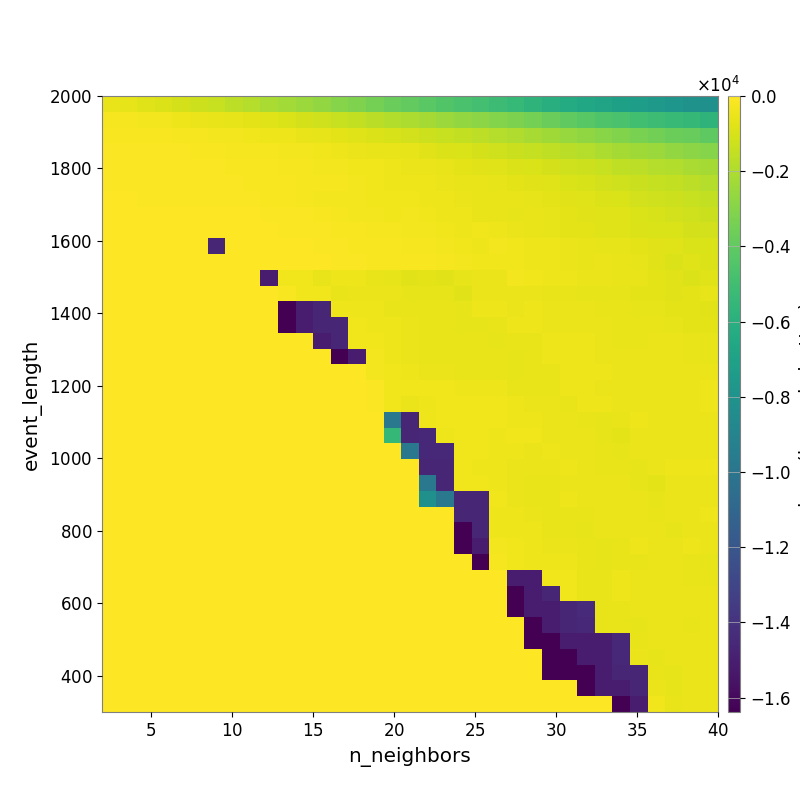

The data file committed next to this chart (first rows):
-5.290246814751346847e+02, -6.314847314645062397e+02, -7.723186492922487787e+02, -8.904066031647382715e+02, -1.076009091130085608e+03, -1.219115124976446396e+03, -1.380919165902451368e+03, -1.601249135930073408e+03, -1.844379226247288443e+03, -2.085490619150447401e+03, -2.275142630419804846e+03, -2.468471118067727275e+03, -2.681261206788277377e+03, -2.953948936973292348e+03, -3.193411468487427101e+03, -3.425462136246990667e+03, -3.724763492195497292e+03, -3.950888186306092393e+03, -4.176178016337831650e+03, -4.459337810043367426e+03, -4.679149344967854631e+03, -4.886886424296347286e+03, -5.155548874654653446e+03, -5.423054154760223355e+03
-2.112993262724201315e+02, -2.467186681480504831e+02, -2.915088959389858587e+02, -3.179096803873342765e+02, -3.938404602794075799e+02, -4.551479610424025850e+02, -5.154364620309696647e+02, -5.875911312174018803e+02, -6.992124091612446364e+02, -8.123822318736696388e+02, -9.547844892434770827e+02, -1.074045366709659220e+03, -1.199309807529114323e+03, -1.376213658125268466e+03, -1.530009073785488226e+03, -1.681151643485754448e+03, -1.856583561980977720e+03, -2.044655889501103047e+03, -2.223478282257190585e+03, -2.457454936487080886e+03, -2.667087808068527011e+03, -2.843757903394216555e+03, -3.020874750593397948e+03, -3.228590815513363395e+03
-1.310259507397110212e+02, -1.501381937764161592e+02, -1.659966134662990100e+02, -1.832863433021189792e+02, -2.074564859865548954e+02, -2.360817319726463097e+02, -2.645201588325759303e+02, -3.035521510107066092e+02, -3.473257035416817189e+02, -4.017344338047973338e+02, -4.419836239213140630e+02, -5.334447015073337752e+02, -6.087570072663716019e+02, -6.962403237521077699e+02, -7.772230386251720802e+02, -8.859280989589209412e+02, -9.981361870232933597e+02, -1.121264657862218201e+03, -1.245474268146425629e+03, -1.394644115096605219e+03, -1.522087528939914591e+03, -1.654719391650782654e+03, -1.838020886720684985e+03, -1.973607431055844245e+03
-9.606106806284286392e+01, -1.015523688614101445e+02, -1.120607441376375419e+02, -1.153113140866159512e+02, -1.209501976898023514e+02, -1.306403587539656428e+02, -1.579326129309856697e+02, -1.956634102249115870e+02, -2.050642073272785524e+02, -2.462769981646948168e+02, -2.764562817634430303e+02, -3.095561967635284191e+02, -3.733752750785424155e+02, -4.064440430972110789e+02, -4.598005699837471525e+02, -5.286935139396446175e+02, -5.745369232158408295e+02, -6.364891046347726160e+02, -7.302823892529290788e+02, -8.438099779191588823e+02, -9.261019893540011481e+02, -1.054000746332518020e+03, -1.188585141732568445e+03, -1.285622211192750683e+03
-8.187999845936373333e+01, -8.418875159032207023e+01, -9.867092393306764109e+01, -1.063657654130017107e+02, -1.063657654130017107e+02, -1.063657654130017107e+02, -1.201080597972092221e+02, -1.308142348525326781e+02, -1.441039565568542855e+02, -1.853482687366609127e+02, -1.956479291758674037e+02, -2.278149551031074225e+02, -2.610102389778868996e+02, -2.917980541603652682e+02, -3.375723800561716530e+02, -3.590709728037824107e+02, -4.240058391372947995e+02, -4.549453197128066790e+02, -4.944221756115646258e+02, -5.685693705928207464e+02, -6.540869671663311919e+02, -7.147050341287276751e+02, -7.953906982506755412e+02, -8.707381515271042645e+02
-8.038366837663132003e+01, -8.644827537775172743e+01, -8.644827537775172743e+01, -9.204029049935583373e+01, -9.665898422334140605e+01, -9.665898422334140605e+01, -1.001817063643516690e+02, -1.122411674460668394e+02, -1.411978178624549969e+02, -1.832481705313963403e+02, -1.631143590695943146e+02, -2.042223333575672655e+02, -2.347252246347172502e+02, -2.494678415218947407e+02, -2.886920768286479984e+02, -3.402515993965741359e+02, -3.924869003240891630e+02, -3.977559401704278912e+02, -4.256768276786736465e+02, -4.519435269389655900e+02, -5.184376375102672228e+02, -5.736523806190642745e+02, -6.332739445631628996e+02, -6.722857181119960615e+02
-2.596004786852206436e+01, -6.197483749768124994e+01, -6.442437416125656569e+01, -6.442437416125656569e+01, -8.020546028766530355e+01, -8.020546028766530355e+01, -8.442274143907103223e+01, -9.481387020265422905e+01, -1.268495606737274102e+02, -1.455293698008329386e+02, -1.668553553935788329e+02, -2.392154463303375280e+02, -2.692602963130708531e+02, -2.792362189762616254e+02, -2.963386231099024144e+02, -3.435785260269779542e+02, -3.372427988790658446e+02, -3.615745742108846912e+02, -3.956960811250972370e+02, -4.379618803615564957e+02, -4.940539581094877803e+02, -5.495609111340024810e+02, -5.414428502718865275e+02, -5.344348205837339947e+02
0.000000000000000000e+00, -2.148946040023177773e+01, -2.369666969386718591e+01, -2.369666969386718591e+01, -4.522088812634007127e+01, -4.522088812634007127e+01, -5.196220042925635596e+01, -5.722438390113487827e+01, -6.197131161081732387e+01, -6.774818205484164935e+01, -8.529701533979533679e+01, -1.019052092488982311e+02, -1.385995370481428495e+02, -2.042707003560851717e+02, -2.662798588929730954e+02, -2.757511356304571564e+02, -3.652580709269064982e+02, -3.022179029348720860e+02, -3.652233487673072432e+02, -4.051546503838209787e+02, -4.409739215890586479e+02, -5.304380554986179277e+02, -5.563551455875888223e+02, -5.896145843856752435e+02
0.000000000000000000e+00, 0.000000000000000000e+00, 0.000000000000000000e+00, 0.000000000000000000e+00, -2.150185528046618799e+01, -2.150185528046618799e+01, -4.755085971705674552e+01, -4.755085971705674552e+01, -4.755085971705674552e+01, -5.636720296560521604e+01, -6.695302645773375616e+01, -7.235191926081537872e+01, -8.524164735890532540e+01, -1.491134619290353953e+02, -1.609281482787183108e+02, -1.999964593222927647e+02, -2.181295457013518444e+02, -2.575209038051877428e+02, -3.025484383936611152e+02, -3.510828783269750488e+02, -4.076892990712018445e+02, -3.789381357282434806e+02, -4.334476955954424398e+02, -4.623985424213445299e+02
0.000000000000000000e+00, 0.000000000000000000e+00, 0.000000000000000000e+00, 0.000000000000000000e+00, 0.000000000000000000e+00, 0.000000000000000000e+00, -1.465429485320199637e+04, -2.963091476336623842e+01, -4.755085971705674552e+01, -5.146782911182011588e+01, -6.141682702710524921e+01, -6.141682702710524921e+01, -7.901319279518843075e+01, -1.122356221963613052e+02, -1.391629759723186908e+02, -1.638603048960640081e+02, -1.682083941764920212e+02, -1.932322324750490736e+02, -2.153916404425603730e+02, -2.759666049181291214e+02, -3.429411643105714234e+02, -3.869890852908347938e+02, -3.061788955399483712e+02, -3.285990686683797435e+02
0.000000000000000000e+00, 0.000000000000000000e+00, 0.000000000000000000e+00, 0.000000000000000000e+00, 0.000000000000000000e+00, 0.000000000000000000e+00, 0.000000000000000000e+00, 0.000000000000000000e+00, -2.369675791164202394e+01, -3.838799358199391065e+01, -5.127767925918022485e+01, -5.127767925918022485e+01, -5.127767925918022485e+01, -8.959600084334920211e+01, -1.159210853511340105e+02, -1.455069596661982132e+02, -1.662230321337669920e+02, -1.769416409011321036e+02, -1.881332712383394608e+02, -2.185366762426370144e+02, -2.885898732515464076e+02, -3.685020688926406365e+02, -3.540808780057626564e+02, -3.537136562406379312e+02
0.000000000000000000e+00, 0.000000000000000000e+00, 0.000000000000000000e+00, 0.000000000000000000e+00, 0.000000000000000000e+00, 0.000000000000000000e+00, 0.000000000000000000e+00, 0.000000000000000000e+00, 0.000000000000000000e+00, -1.504923760267429680e+04, -3.514179519564706311e+02, -3.514179519564706311e+02, -5.586091464119764396e+02, -3.958394741064842037e+02, -4.353283101633559795e+02, -5.245159576246852566e+02, -6.164628694409640275e+02, -7.070942072100884843e+02, -6.819418054299189862e+02, -7.282562003042460219e+02, -5.924114844411312788e+02, -4.692701127755342441e+02, -4.983572511663316504e+02, -2.928870183776559770e+02
0.000000000000000000e+00, 0.000000000000000000e+00, 0.000000000000000000e+00, 0.000000000000000000e+00, 0.000000000000000000e+00, 0.000000000000000000e+00, 0.000000000000000000e+00, 0.000000000000000000e+00, 0.000000000000000000e+00, 0.000000000000000000e+00, -1.799744804725821439e+02, -3.514179519564706311e+02, -3.514179519564706311e+02, -5.308124039458473362e+02, -4.877050280846717669e+02, -4.877050280846717669e+02, -4.778607643219676788e+02, -6.102680847060794349e+02, -6.392468653306641500e+02, -6.360711927228032891e+02, -7.417115560866136548e+02, -4.739641949118559410e+02, -4.666333170627116829e+02, -4.913920588276052399e+02
0.000000000000000000e+00, 0.000000000000000000e+00, 0.000000000000000000e+00, 0.000000000000000000e+00, 0.000000000000000000e+00, 0.000000000000000000e+00, 0.000000000000000000e+00, 0.000000000000000000e+00, 0.000000000000000000e+00, 0.000000000000000000e+00, -1.638357298922538757e+04, -1.504923784681492180e+04, -1.465386784242738395e+04, -3.920218019848915105e+02, -3.987713014719995499e+02, -4.338741247937802541e+02, -5.266654799284751789e+02, -5.266654799284751789e+02, -5.652722609579165010e+02, -5.481134315666258772e+02, -5.762655390723424489e+02, -4.260715627829263212e+02, -4.347523576301577464e+02, -4.544247734183904299e+02
0.000000000000000000e+00, 0.000000000000000000e+00, 0.000000000000000000e+00, 0.000000000000000000e+00, 0.000000000000000000e+00, 0.000000000000000000e+00, 0.000000000000000000e+00, 0.000000000000000000e+00, 0.000000000000000000e+00, 0.000000000000000000e+00, -1.638357298922538757e+04, -1.504923784681492180e+04, -1.465386784242738395e+04, -1.465386784242738395e+04, -3.708702544987243641e+02, -3.987713014719995499e+02, -4.358481288744049493e+02, -4.748570323322171589e+02, -5.692516233093014080e+02, -5.652722609579165010e+02, -5.887624665582405896e+02, -6.324940679549157494e+02, -5.544737752584748023e+02, -4.344308824213931643e+02
0.000000000000000000e+00, 0.000000000000000000e+00, 0.000000000000000000e+00, 0.000000000000000000e+00, 0.000000000000000000e+00, 0.000000000000000000e+00, 0.000000000000000000e+00, 0.000000000000000000e+00, 0.000000000000000000e+00, 0.000000000000000000e+00, 0.000000000000000000e+00, 0.000000000000000000e+00, -1.504923784681492180e+04, -1.465386784242738395e+04, -3.417375424826111612e+02, -3.595791402286688481e+02, -4.358481288744049493e+02, -4.748570323322171589e+02, -5.281126681024713889e+02, -5.222752002226596915e+02, -5.222752002226596915e+02, -5.492682547374306523e+02, -6.370489625821693380e+02, -5.293033563685469289e+02
0.000000000000000000e+00, 0.000000000000000000e+00, 0.000000000000000000e+00, 0.000000000000000000e+00, 0.000000000000000000e+00, 0.000000000000000000e+00, 0.000000000000000000e+00, 0.000000000000000000e+00, 0.000000000000000000e+00, 0.000000000000000000e+00, 0.000000000000000000e+00, 0.000000000000000000e+00, 0.000000000000000000e+00, -1.638357298922538757e+04, -1.504923784681492180e+04, -2.778608107444883899e+02, -4.014922063049275494e+02, -4.748570323322171589e+02, -5.281126681024713889e+02, -5.222752002226596915e+02, -5.222752002226596915e+02, -5.121878906404547251e+02, -5.534214674684246802e+02, -6.193813803482709091e+02
0.000000000000000000e+00, 0.000000000000000000e+00, 0.000000000000000000e+00, 0.000000000000000000e+00, 0.000000000000000000e+00, 0.000000000000000000e+00, 0.000000000000000000e+00, 0.000000000000000000e+00, 0.000000000000000000e+00, 0.000000000000000000e+00, 0.000000000000000000e+00, 0.000000000000000000e+00, 0.000000000000000000e+00, 0.000000000000000000e+00, 0.000000000000000000e+00, -2.641988738284284182e+02, -3.625787587385265169e+02, -3.929063172037780305e+02, -4.496513792419810898e+02, -4.917009614369984547e+02, -5.281126681024713889e+02, -5.121878906404547251e+02, -5.534214674684246802e+02, -6.193813803482709091e+02
0.000000000000000000e+00, 0.000000000000000000e+00, 0.000000000000000000e+00, 0.000000000000000000e+00, 0.000000000000000000e+00, 0.000000000000000000e+00, 0.000000000000000000e+00, 0.000000000000000000e+00, 0.000000000000000000e+00, 0.000000000000000000e+00, 0.000000000000000000e+00, 0.000000000000000000e+00, 0.000000000000000000e+00, 0.000000000000000000e+00, 0.000000000000000000e+00, -1.125836707986634337e+02, -3.490168329508782108e+02, -3.385965128237139083e+02, -3.385965128237139083e+02, -3.703061352757126770e+02, -4.318876793792954345e+02, -3.961555846799975598e+02, -4.344854024560809762e+02, -5.408636913438111833e+02
0.000000000000000000e+00, 0.000000000000000000e+00, 0.000000000000000000e+00, 0.000000000000000000e+00, 0.000000000000000000e+00, 0.000000000000000000e+00, 0.000000000000000000e+00, 0.000000000000000000e+00, 0.000000000000000000e+00, 0.000000000000000000e+00, 0.000000000000000000e+00, 0.000000000000000000e+00, 0.000000000000000000e+00, 0.000000000000000000e+00, 0.000000000000000000e+00, -1.125836707986634337e+02, -3.490168329508782108e+02, -4.511249599790518801e+02, -4.024006763848546484e+02, -3.703061352757126770e+02, -3.703061352757126770e+02, -3.515960606607564500e+02, -3.515960606607564500e+02, -4.240520266878875759e+02
0.000000000000000000e+00, 0.000000000000000000e+00, 0.000000000000000000e+00, 0.000000000000000000e+00, 0.000000000000000000e+00, 0.000000000000000000e+00, 0.000000000000000000e+00, 0.000000000000000000e+00, 0.000000000000000000e+00, 0.000000000000000000e+00, 0.000000000000000000e+00, 0.000000000000000000e+00, 0.000000000000000000e+00, 0.000000000000000000e+00, 0.000000000000000000e+00, 0.000000000000000000e+00, -9.851890546545697362e+03, -1.465386759828675895e+04, -4.024006763848546484e+02, -3.385965128237139083e+02, -3.385965128237139083e+02, -3.595791402286688481e+02, -3.515960606607564500e+02, -3.841223085939558928e+02
0.000000000000000000e+00, 0.000000000000000000e+00, 0.000000000000000000e+00, 0.000000000000000000e+00, 0.000000000000000000e+00, 0.000000000000000000e+00, 0.000000000000000000e+00, 0.000000000000000000e+00, 0.000000000000000000e+00, 0.000000000000000000e+00, 0.000000000000000000e+00, 0.000000000000000000e+00, 0.000000000000000000e+00, 0.000000000000000000e+00, 0.000000000000000000e+00, 0.000000000000000000e+00, -5.460905834277470603e+03, -1.465386759828675895e+04, -1.448111950171494209e+04, -3.943571172544938008e+02, -3.417375424826111612e+02, -3.385965128237139083e+02, -3.987713014719995499e+02, -3.459217768890304683e+02
0.000000000000000000e+00, 0.000000000000000000e+00, 0.000000000000000000e+00, 0.000000000000000000e+00, 0.000000000000000000e+00, 0.000000000000000000e+00, 0.000000000000000000e+00, 0.000000000000000000e+00, 0.000000000000000000e+00, 0.000000000000000000e+00, 0.000000000000000000e+00, 0.000000000000000000e+00, 0.000000000000000000e+00, 0.000000000000000000e+00, 0.000000000000000000e+00, 0.000000000000000000e+00, 0.000000000000000000e+00, -9.851890627925904482e+03, -1.448111950171494209e+04, -1.448111950171494209e+04, -3.417375424826111612e+02, -3.385965128237139083e+02, -3.987713014719995499e+02, -3.987713014719995499e+02
0.000000000000000000e+00, 0.000000000000000000e+00, 0.000000000000000000e+00, 0.000000000000000000e+00, 0.000000000000000000e+00, 0.000000000000000000e+00, 0.000000000000000000e+00, 0.000000000000000000e+00, 0.000000000000000000e+00, 0.000000000000000000e+00, 0.000000000000000000e+00, 0.000000000000000000e+00, 0.000000000000000000e+00, 0.000000000000000000e+00, 0.000000000000000000e+00, 0.000000000000000000e+00, 0.000000000000000000e+00, 0.000000000000000000e+00, -1.465386759828675895e+04, -1.465386759828675895e+04, -3.490168329508782108e+02, -4.024006763848546484e+02, -4.203522632350130834e+02, -4.714892612852479488e+02
0.000000000000000000e+00, 0.000000000000000000e+00, 0.000000000000000000e+00, 0.000000000000000000e+00, 0.000000000000000000e+00, 0.000000000000000000e+00, 0.000000000000000000e+00, 0.000000000000000000e+00, 0.000000000000000000e+00, 0.000000000000000000e+00, 0.000000000000000000e+00, 0.000000000000000000e+00, 0.000000000000000000e+00, 0.000000000000000000e+00, 0.000000000000000000e+00, 0.000000000000000000e+00, 0.000000000000000000e+00, 0.000000000000000000e+00, -9.851890627925904482e+03, -1.465386759828675895e+04, -3.490168329508782108e+02, -3.490168329508782108e+02, -4.203522632350130834e+02, -4.714892612852479488e+02
0.000000000000000000e+00, 0.000000000000000000e+00, 0.000000000000000000e+00, 0.000000000000000000e+00, 0.000000000000000000e+00, 0.000000000000000000e+00, 0.000000000000000000e+00, 0.000000000000000000e+00, 0.000000000000000000e+00, 0.000000000000000000e+00, 0.000000000000000000e+00, 0.000000000000000000e+00, 0.000000000000000000e+00, 0.000000000000000000e+00, 0.000000000000000000e+00, 0.000000000000000000e+00, 0.000000000000000000e+00, 0.000000000000000000e+00, -8.191572378873825073e+03, -9.851890627925904482e+03, -1.465386759828675895e+04, -1.465386759828675895e+04, -3.784491766556488983e+02, -4.714892612852479488e+02
0.000000000000000000e+00, 0.000000000000000000e+00, 0.000000000000000000e+00, 0.000000000000000000e+00, 0.000000000000000000e+00, 0.000000000000000000e+00, 0.000000000000000000e+00, 0.000000000000000000e+00, 0.000000000000000000e+00, 0.000000000000000000e+00, 0.000000000000000000e+00, 0.000000000000000000e+00, 0.000000000000000000e+00, 0.000000000000000000e+00, 0.000000000000000000e+00, 0.000000000000000000e+00, 0.000000000000000000e+00, 0.000000000000000000e+00, 0.000000000000000000e+00, 0.000000000000000000e+00, -1.465386759828675895e+04, -1.465386759828675895e+04, -3.943707077492854296e+02, -4.413323459307427470e+02
0.000000000000000000e+00, 0.000000000000000000e+00, 0.000000000000000000e+00, 0.000000000000000000e+00, 0.000000000000000000e+00, 0.000000000000000000e+00, 0.000000000000000000e+00, 0.000000000000000000e+00, 0.000000000000000000e+00, 0.000000000000000000e+00, 0.000000000000000000e+00, 0.000000000000000000e+00, 0.000000000000000000e+00, 0.000000000000000000e+00, 0.000000000000000000e+00, 0.000000000000000000e+00, 0.000000000000000000e+00, 0.000000000000000000e+00, 0.000000000000000000e+00, 0.000000000000000000e+00, -1.638357274508476257e+04, -1.465386759828675895e+04, -3.943707077492854296e+02, -4.049642441444021301e+02
0.000000000000000000e+00, 0.000000000000000000e+00, 0.000000000000000000e+00, 0.000000000000000000e+00, 0.000000000000000000e+00, 0.000000000000000000e+00, 0.000000000000000000e+00, 0.000000000000000000e+00, 0.000000000000000000e+00, 0.000000000000000000e+00, 0.000000000000000000e+00, 0.000000000000000000e+00, 0.000000000000000000e+00, 0.000000000000000000e+00, 0.000000000000000000e+00, 0.000000000000000000e+00, 0.000000000000000000e+00, 0.000000000000000000e+00, 0.000000000000000000e+00, 0.000000000000000000e+00, -1.638357274508476257e+04, -1.504923760267429680e+04, -3.052182803923040524e+02, -3.314543807931088963e+02
0.000000000000000000e+00, 0.000000000000000000e+00, 0.000000000000000000e+00, 0.000000000000000000e+00, 0.000000000000000000e+00, 0.000000000000000000e+00, 0.000000000000000000e+00, 0.000000000000000000e+00, 0.000000000000000000e+00, 0.000000000000000000e+00, 0.000000000000000000e+00, 0.000000000000000000e+00, 0.000000000000000000e+00, 0.000000000000000000e+00, 0.000000000000000000e+00, 0.000000000000000000e+00, 0.000000000000000000e+00, 0.000000000000000000e+00, 0.000000000000000000e+00, 0.000000000000000000e+00, 0.000000000000000000e+00, -1.638357250094413757e+04, -2.247935845379466002e+02, -3.314543807931088963e+02
0.000000000000000000e+00, 0.000000000000000000e+00, 0.000000000000000000e+00, 0.000000000000000000e+00, 0.000000000000000000e+00, 0.000000000000000000e+00, 0.000000000000000000e+00, 0.000000000000000000e+00, 0.000000000000000000e+00, 0.000000000000000000e+00, 0.000000000000000000e+00, 0.000000000000000000e+00, 0.000000000000000000e+00, 0.000000000000000000e+00, 0.000000000000000000e+00, 0.000000000000000000e+00, 0.000000000000000000e+00, 0.000000000000000000e+00, 0.000000000000000000e+00, 0.000000000000000000e+00, 0.000000000000000000e+00, 0.000000000000000000e+00, 0.000000000000000000e+00, -1.504923735853367180e+04
0.000000000000000000e+00, 0.000000000000000000e+00, 0.000000000000000000e+00, 0.000000000000000000e+00, 0.000000000000000000e+00, 0.000000000000000000e+00, 0.000000000000000000e+00, 0.000000000000000000e+00, 0.000000000000000000e+00, 0.000000000000000000e+00, 0.000000000000000000e+00, 0.000000000000000000e+00, 0.000000000000000000e+00, 0.000000000000000000e+00, 0.000000000000000000e+00, 0.000000000000000000e+00, 0.000000000000000000e+00, 0.000000000000000000e+00, 0.000000000000000000e+00, 0.000000000000000000e+00, 0.000000000000000000e+00, 0.000000000000000000e+00, 0.000000000000000000e+00, -1.638357225680351257e+04
0.000000000000000000e+00, 0.000000000000000000e+00, 0.000000000000000000e+00, 0.000000000000000000e+00, 0.000000000000000000e+00, 0.000000000000000000e+00, 0.000000000000000000e+00, 0.000000000000000000e+00, 0.000000000000000000e+00, 0.000000000000000000e+00, 0.000000000000000000e+00, 0.000000000000000000e+00, 0.000000000000000000e+00, 0.000000000000000000e+00, 0.000000000000000000e+00, 0.000000000000000000e+00, 0.000000000000000000e+00, 0.000000000000000000e+00, 0.000000000000000000e+00, 0.000000000000000000e+00, 0.000000000000000000e+00, 0.000000000000000000e+00, 0.000000000000000000e+00, -1.638357225680351257e+04
0.000000000000000000e+00, 0.000000000000000000e+00, 0.000000000000000000e+00, 0.000000000000000000e+00, 0.000000000000000000e+00, 0.000000000000000000e+00, 0.000000000000000000e+00, 0.000000000000000000e+00, 0.000000000000000000e+00, 0.000000000000000000e+00, 0.000000000000000000e+00, 0.000000000000000000e+00, 0.000000000000000000e+00, 0.000000000000000000e+00, 0.000000000000000000e+00, 0.000000000000000000e+00, 0.000000000000000000e+00, 0.000000000000000000e+00, 0.000000000000000000e+00, 0.000000000000000000e+00, 0.000000000000000000e+00, 0.000000000000000000e+00, 0.000000000000000000e+00, 0.000000000000000000e+00
0.000000000000000000e+00, 0.000000000000000000e+00, 0.000000000000000000e+00, 0.000000000000000000e+00, 0.000000000000000000e+00, 0.000000000000000000e+00, 0.000000000000000000e+00, 0.000000000000000000e+00, 0.000000000000000000e+00, 0.000000000000000000e+00, 0.000000000000000000e+00, 0.000000000000000000e+00, 0.000000000000000000e+00, 0.000000000000000000e+00, 0.000000000000000000e+00, 0.000000000000000000e+00, 0.000000000000000000e+00, 0.000000000000000000e+00, 0.000000000000000000e+00, 0.000000000000000000e+00, 0.000000000000000000e+00, 0.000000000000000000e+00, 0.000000000000000000e+00, 0.000000000000000000e+00
0.000000000000000000e+00, 0.000000000000000000e+00, 0.000000000000000000e+00, 0.000000000000000000e+00, 0.000000000000000000e+00, 0.000000000000000000e+00, 0.000000000000000000e+00, 0.000000000000000000e+00, 0.000000000000000000e+00, 0.000000000000000000e+00, 0.000000000000000000e+00, 0.000000000000000000e+00, 0.000000000000000000e+00, 0.000000000000000000e+00, 0.000000000000000000e+00, 0.000000000000000000e+00, 0.000000000000000000e+00, 0.000000000000000000e+00, 0.000000000000000000e+00, 0.000000000000000000e+00, 0.000000000000000000e+00, 0.000000000000000000e+00, 0.000000000000000000e+00, 0.000000000000000000e+00
0.000000000000000000e+00, 0.000000000000000000e+00, 0.000000000000000000e+00, 0.000000000000000000e+00, 0.000000000000000000e+00, 0.000000000000000000e+00, 0.000000000000000000e+00, 0.000000000000000000e+00, 0.000000000000000000e+00, 0.000000000000000000e+00, 0.000000000000000000e+00, 0.000000000000000000e+00, 0.000000000000000000e+00, 0.000000000000000000e+00, 0.000000000000000000e+00, 0.000000000000000000e+00, 0.000000000000000000e+00, 0.000000000000000000e+00, 0.000000000000000000e+00, 0.000000000000000000e+00, 0.000000000000000000e+00, 0.000000000000000000e+00, 0.000000000000000000e+00, 0.000000000000000000e+00
0.000000000000000000e+00, 0.000000000000000000e+00, 0.000000000000000000e+00, 0.000000000000000000e+00, 0.000000000000000000e+00, 0.000000000000000000e+00, 0.000000000000000000e+00, 0.000000000000000000e+00, 0.000000000000000000e+00, 0.000000000000000000e+00, 0.000000000000000000e+00, 0.000000000000000000e+00, 0.000000000000000000e+00, 0.000000000000000000e+00, 0.000000000000000000e+00, 0.000000000000000000e+00, 0.000000000000000000e+00, 0.000000000000000000e+00, 0.000000000000000000e+00, 0.000000000000000000e+00, 0.000000000000000000e+00, 0.000000000000000000e+00, 0.000000000000000000e+00, 0.000000000000000000e+00
0.000000000000000000e+00, 0.000000000000000000e+00, 0.000000000000000000e+00, 0.000000000000000000e+00, 0.000000000000000000e+00, 0.000000000000000000e+00, 0.000000000000000000e+00, 0.000000000000000000e+00, 0.000000000000000000e+00, 0.000000000000000000e+00, 0.000000000000000000e+00, 0.000000000000000000e+00, 0.000000000000000000e+00, 0.000000000000000000e+00, 0.000000000000000000e+00, 0.000000000000000000e+00, 0.000000000000000000e+00, 0.000000000000000000e+00, 0.000000000000000000e+00, 0.000000000000000000e+00, 0.000000000000000000e+00, 0.000000000000000000e+00, 0.000000000000000000e+00, 0.000000000000000000e+00
